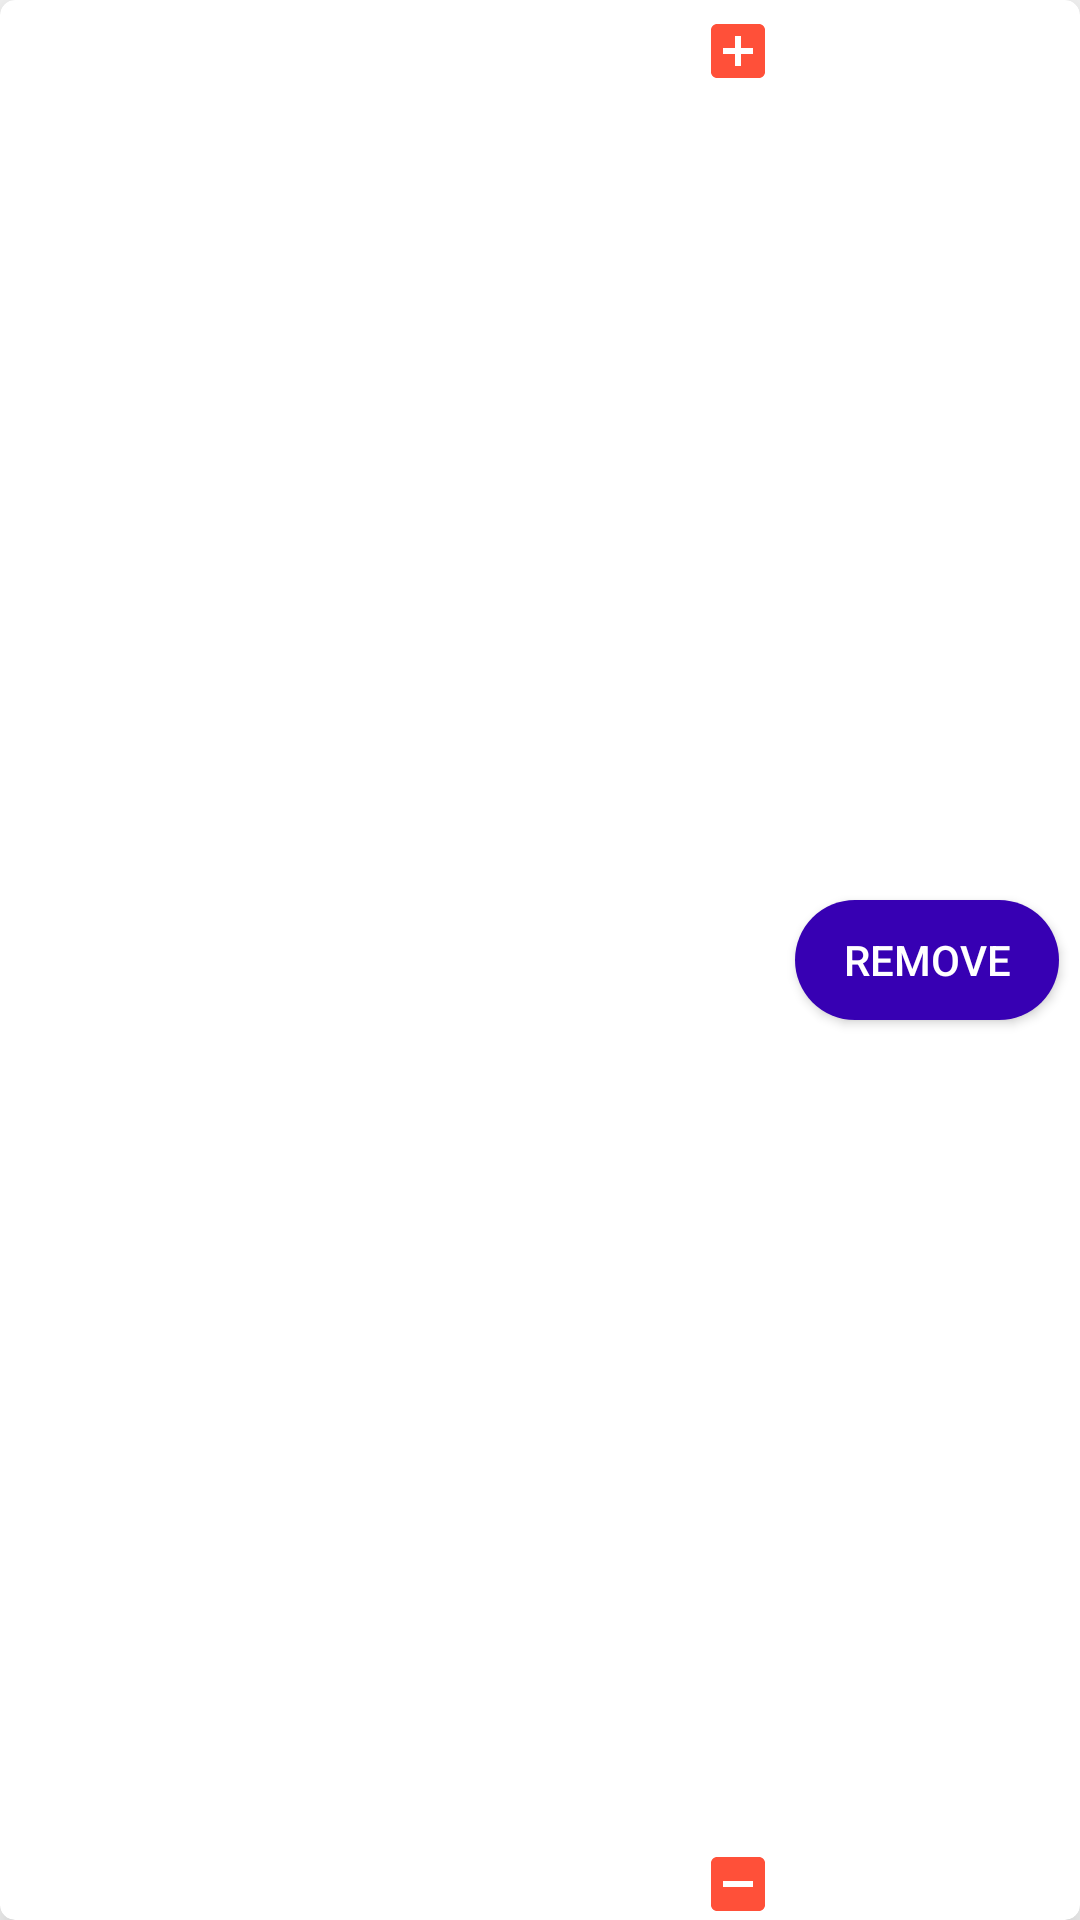

Here is an Android app screen rendered from its layout file. Give the layout XML and the strings, colors and styles it references.
<!-- AndroidManifest.xml: application theme Theme.Ism -->
<!-- res/layout/cart_item_single.xml -->
<?xml version="1.0" encoding="utf-8"?>
<androidx.cardview.widget.CardView xmlns:android="http://schemas.android.com/apk/res/android"
    xmlns:app="http://schemas.android.com/apk/res-auto"
    android:layout_width="match_parent"
    android:layout_height="80dp"
    android:layout_margin="5dp"
    app:cardCornerRadius="5dp"
    app:cardElevation="10dp">

    <RelativeLayout
        android:id="@+id/llContent"
        android:layout_width="match_parent"
        android:layout_height="wrap_content">

        <RelativeLayout
            android:layout_width="wrap_content"
            android:layout_height="80dp"
            android:layout_alignParentLeft="true"
            android:orientation="vertical">

            <TextView
                android:id="@+id/name"
                android:layout_width="wrap_content"
                android:layout_height="wrap_content"
                android:layout_alignParentTop="true"
                android:layout_margin="5dp"
                android:padding="5dp"
                android:textSize="20sp" />

            <TextView
                android:id="@+id/price"
                android:layout_width="wrap_content"
                android:layout_height="wrap_content"
                android:layout_alignParentBottom="true"
                android:layout_marginStart="5dp"
                android:layout_marginLeft="20dp"
                android:layout_marginEnd="5dp"
                android:layout_marginBottom="5dp"
                android:padding="6dp"
                android:textSize="14sp" />

        </RelativeLayout>

        <RelativeLayout
            android:layout_width="wrap_content"
            android:layout_toLeftOf="@id/remove"
            android:layout_height="wrap_content">

            <ImageView
                android:id="@+id/img_add"
                android:layout_width="wrap_content"
                android:layout_height="wrap_content"
                android:layout_alignParentTop="true"
                android:layout_marginTop="5dp"
                android:src="@drawable/add" />

            <TextView
                android:id="@+id/amount"
                android:layout_width="wrap_content"
                android:layout_height="wrap_content"
                android:layout_centerInParent="true" />

            <ImageView
                android:id="@+id/img_minus"
                android:layout_width="wrap_content"
                android:layout_height="wrap_content"
                android:layout_alignParentBottom="true"
                android:layout_marginBottom="5dp"
                android:src="@drawable/minus" />
        </RelativeLayout>

        <Button
            android:id="@+id/remove"
            android:layout_width="wrap_content"
            android:layout_height="40dp"
            android:layout_alignParentRight="true"
            android:layout_centerVertical="true"
            android:layout_margin="7dp"
            android:background="@drawable/round_button"
            android:gravity="center"
            android:text="remove"
            android:textColor="#FFF" />

    </RelativeLayout>
</androidx.cardview.widget.CardView>
<!-- resources referenced by this layout -->
<resources>
  <!-- drawable add (drawable) -->
  <vector xmlns:android="http://schemas.android.com/apk/res/android"
          android:width="24dp"
          android:height="24dp"
          android:viewportWidth="24.0"
          android:viewportHeight="24.0">
      <path
          android:fillColor="#FF5039"
          android:pathData="M19,3L5,3c-1.11,0 -2,0.9 -2,2v14c0,1.1 0.89,2 2,2h14c1.1,0 2,-0.9 2,-2L21,5c0,-1.1 -0.9,-2 -2,-2zM17,13h-4v4h-2v-4L7,13v-2h4L11,7h2v4h4v2z"/>
  </vector>
  <!-- drawable minus (drawable) -->
  <vector xmlns:android="http://schemas.android.com/apk/res/android"
          android:width="24dp"
          android:height="24dp"
          android:viewportWidth="24.0"
          android:viewportHeight="24.0">
      <path
          android:fillColor="#FF5039"
          android:pathData="M19,3L5,3c-1.1,0 -2,0.9 -2,2v14c0,1.1 0.9,2 2,2h14c1.1,0 2,-0.9 2,-2L21,5c0,-1.1 -0.9,-2 -2,-2zM17,13L7,13v-2h10v2z"/>
  </vector>
  <!-- drawable round_button (drawable) -->
  <?xml version="1.0" encoding="utf-8"?>
  <shape
      android:shape="rectangle"
      xmlns:android="http://schemas.android.com/apk/res/android">
      <corners
          android:radius="80dp"/>
      <solid
          android:color="@color/purple_700"/>
  </shape>
  <style name="Theme.Ism" parent="Theme.AppCompat.DayNight.DarkActionBar">
          
          <item name="colorPrimary">@color/colorPrimary</item>
          <item name="colorPrimaryVariant">@color/colorPrimaryDark</item>
          <item name="colorOnPrimary">@color/white</item>
          
          <item name="colorSecondary">@color/colorPrimary</item>
          <item name="colorSecondaryVariant">@color/colorPrimaryDark</item>
          <item name="colorOnSecondary">@color/white</item>
          
          <item name="android:statusBarColor" tools:targetApi="l">?attr/colorPrimaryVariant</item>
          
      </style>
  <color name="purple_700">#FF3700B3</color>
  <color name="colorPrimary">#DF3E09</color>
  <color name="colorPrimaryDark">#B33007</color>
  <color name="white">#FFFFFFFF</color>
</resources>
